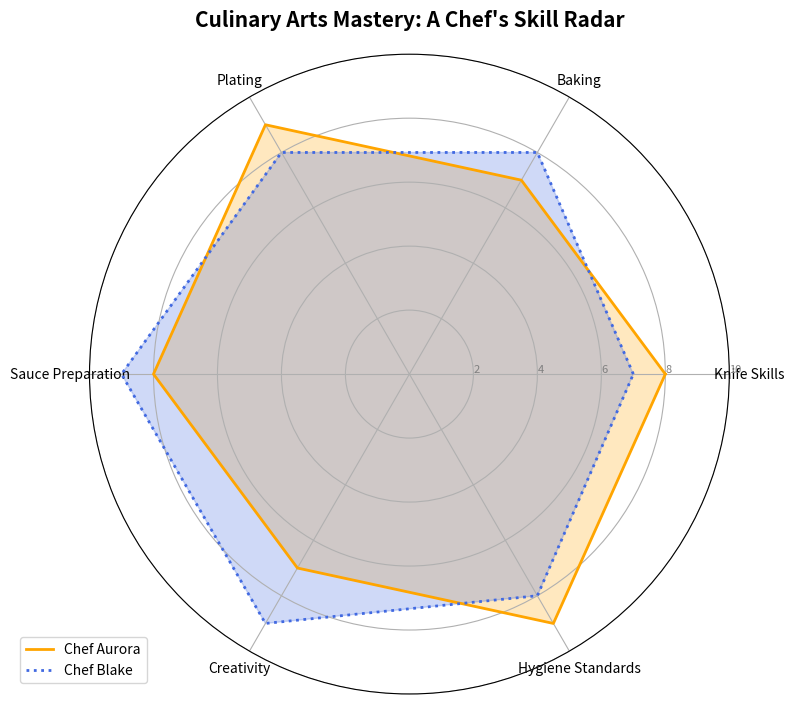

The script that saved this image:
import matplotlib.pyplot as plt
import numpy as np
from math import pi

categories = ["Knife Skills", "Baking", "Plating", "Sauce Preparation", "Creativity", "Hygiene Standards"]
num_vars = len(categories)

chef_aurora = [8, 7, 9, 8, 7, 9]
chef_blake = [7, 8, 8, 9, 9, 8]

angles = np.linspace(0, 2 * pi, num_vars, endpoint=False).tolist()
angles += angles[:1]

aurora_data = chef_aurora + chef_aurora[:1]
blake_data = chef_blake + chef_blake[:1]

fig, ax = plt.subplots(figsize=(8, 8), subplot_kw=dict(polar=True))

plt.xticks(angles[:-1], categories, color='black', size=10)
ax.set_rlabel_position(0)
plt.yticks([2, 4, 6, 8, 10], ["2", "4", "6", "8", "10"], color="grey", size=8)
plt.ylim(0, 10)

# Shuffled colors
ax.plot(angles, aurora_data, linewidth=2, linestyle='solid', label='Chef Aurora', color='orange')
ax.fill(angles, aurora_data, color='orange', alpha=0.25)

ax.plot(angles, blake_data, linewidth=2, linestyle='dotted', label='Chef Blake', color='royalblue')
ax.fill(angles, blake_data, color='royalblue', alpha=0.25)

plt.title("Culinary Arts Mastery: A Chef's Skill Radar", size=15, color='black', weight='bold', pad=20)
plt.legend(loc='upper right', bbox_to_anchor=(0.1, 0.1))
plt.tight_layout()

plt.show()
